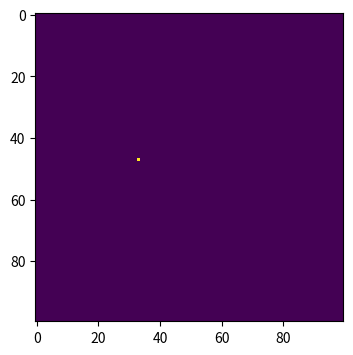
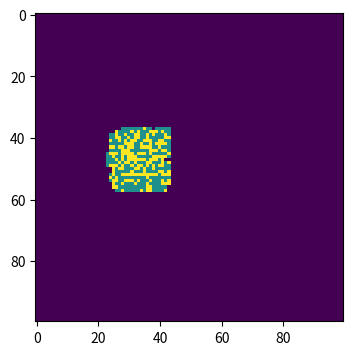
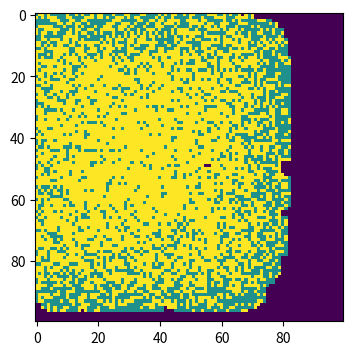
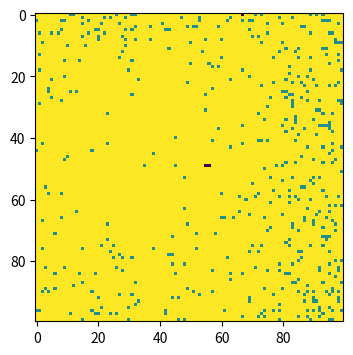

The matplotlib source for these figures, in order:
#Create a matrix to represent the population
#Initialize all cells to 0 
#Randomly select an outbreak location and set it to 1 
#Set parameters: infection probability (beta), recovery probability (gamma), number of time steps (times)

#Function to find infected cells in the population
#Function to determine neighboring cells for a given cell
#Function to infect neighboring cells based on probability
#Function to check recovery of infected cells based on probability

#For each time step from 0 to times:
#Find all currently infected cells
#Create a copy of the current population state
#For each infected cell: Identify all neighboring cells
#Infect neighboring cells
#Recover cells
#Update the population matrix with new states

#Display the initial population grid
#After simulation completes, display the final population grid
#Add a color bar to indicate the meaning of each color

import numpy as np
import matplotlib.pyplot as plt

population=np.zeros((100,100))
outbreak=np.random.choice(range(100),2)
population[outbreak[0],outbreak[1]]=1
plt.figure(figsize=(6,4),dpi=150)
plt.imshow(population,cmap='viridis',interpolation='nearest')

def find_infected(population):
    return np.where(population == 1)

def address_neighbors(x, y):
    neighbors = []
    d=[-1,0,1]
    for dx in d:
        for dy in d:
            if dx == 0 and dy == 0:
                continue  
            neighbors_x = x + dx
            neighbors_y = y + dy
            if 0 <= neighbors_x <100 and 0 <= neighbors_y <100:
                neighbors.append((neighbors_x, neighbors_y))
    return neighbors

def infect_neighbors(neighbors):
    for nx, ny in neighbors:
            if population[nx, ny] == 0:        
                population[nx,ny]=np.random.choice([1,2],1,p=[1-beta,beta])
                    
def recover(x, y):
    population[x,y]=np.random.choice([1,2],p=[1-gamma,gamma])   # or  if np.random.rand() < gamma: population[x, y] = 2  
                               
beta=0.3
gamma=0.05
times=100
for t in range(times):
    infected_x, infected_y=find_infected(population)
    new_population = population.copy()
    for i in range(len(infected_x)):
        x=infected_x[i]
        y=infected_y[i]
        neighbors = address_neighbors(x, y)
        infect_neighbors(neighbors)
        recover(x,y)
    if t==10 or t==50 or t==99:
        population=new_population
        plt.figure(figsize=(6, 4), dpi=150)
        plt.imshow(population, cmap='viridis', interpolation='nearest')
plt.show()